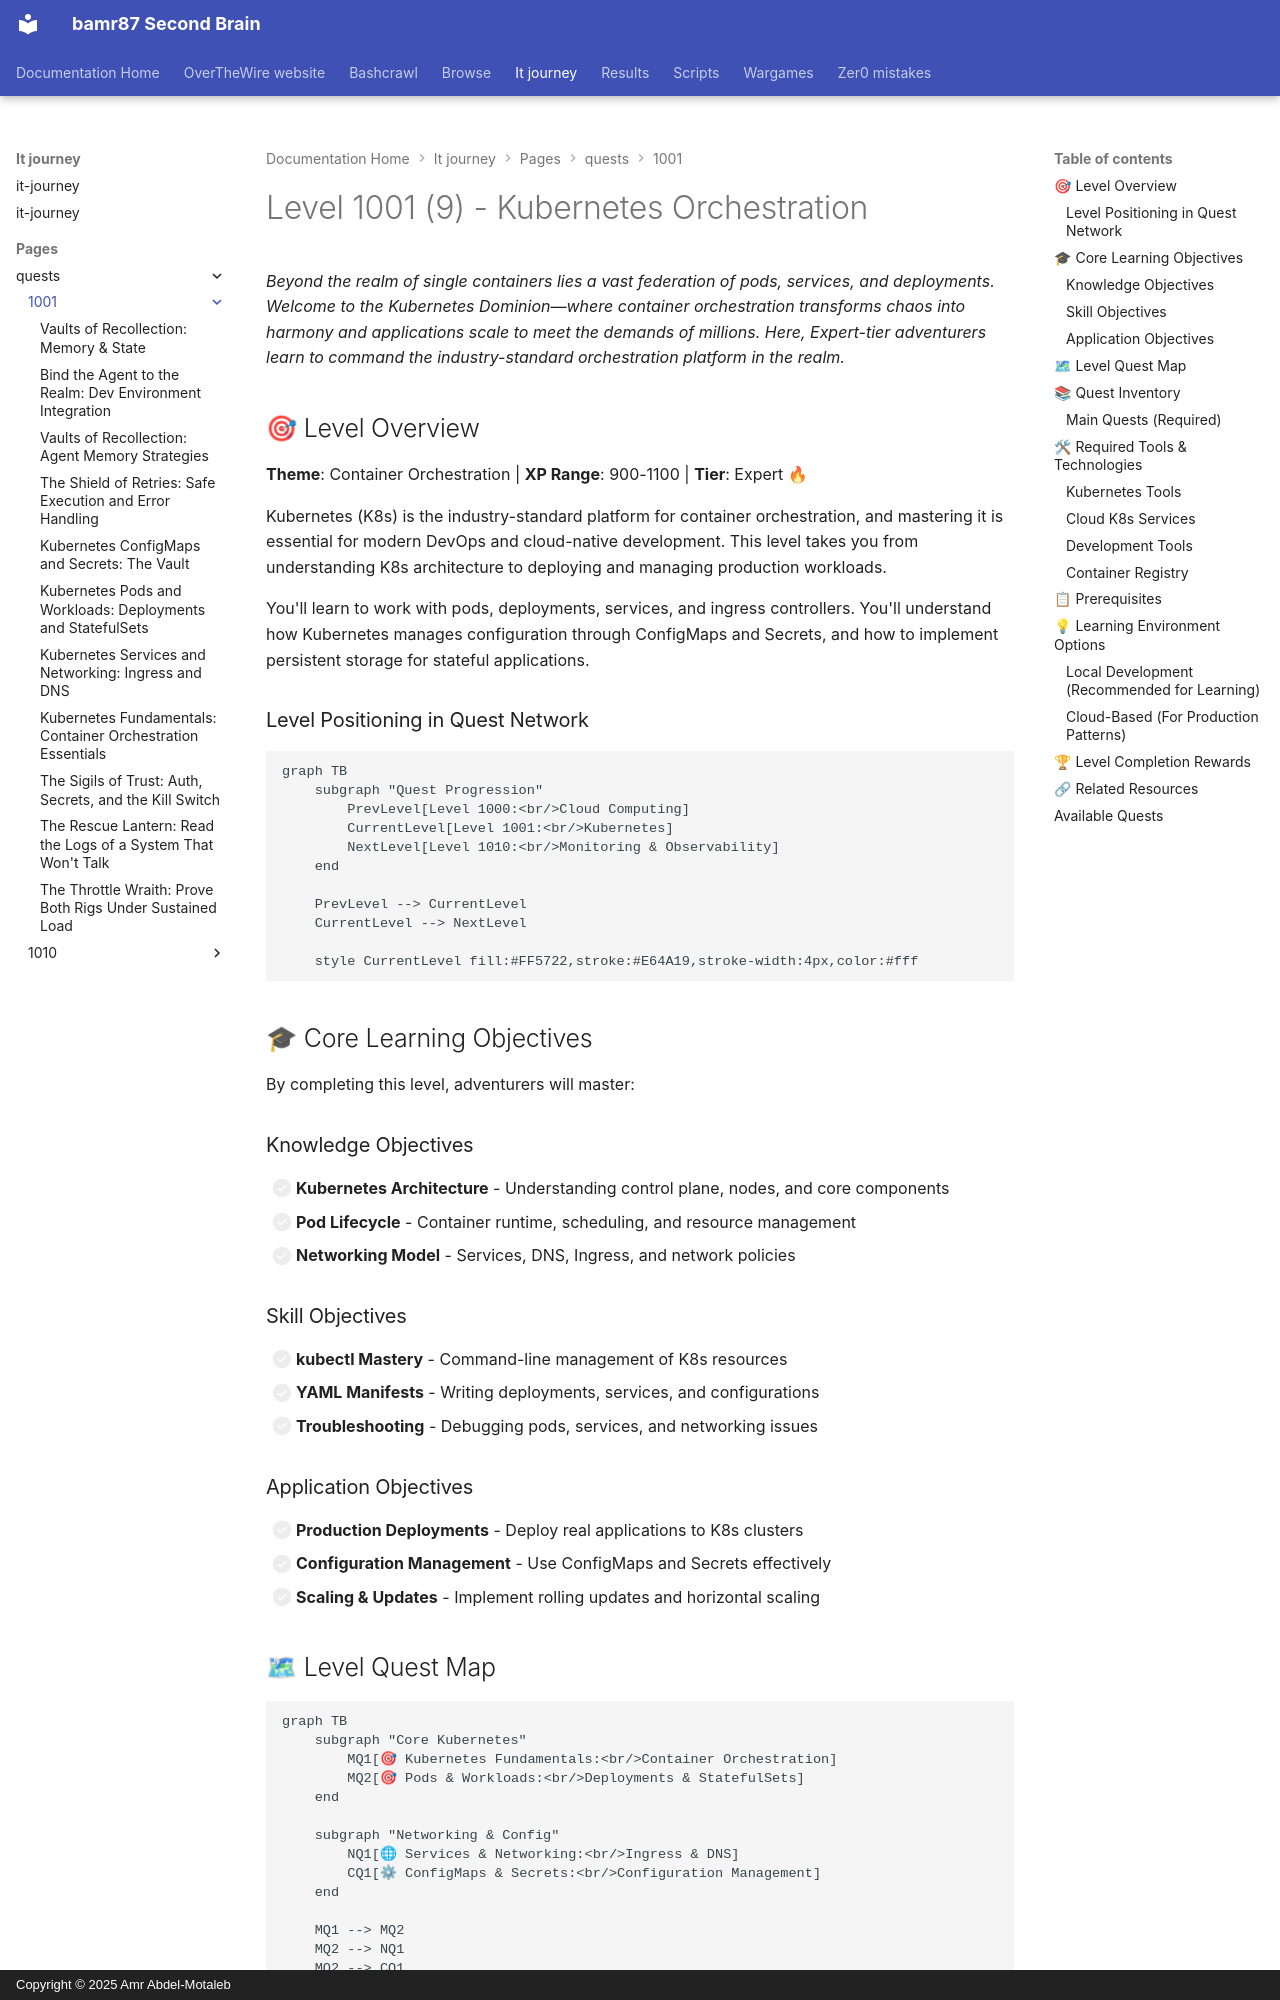

repository: bamr87/README · page: it-journey/pages/_quests/1001/index.html · generator: mkdocs · copyright: Copyright © 2025 Amr Abdel-Motaleb

---
author: IT-Journey Team
categories:
- Quests
- Level-1001
- Container-Orchestration
date: '2025-12-20T20:02:51.000Z'
description: 'Command Kubernetes to orchestrate containers at scale: master pods,
  deployments, services, ingress, ConfigMaps, and Secrets for production workloads.'
draft: false
lastmod: 2025-12-20
layout: quest-collection
level: '1001'
local_graph: false
mermaid: true
permalink: /quests/1001/
preview: /images/previews/level-1001-kubernetes.png
source_file: pages/_quests/1001/README.md
source_repo: bamr87/it-journey
source_url: https://github.com/bamr87/it-journey/blob/main/pages/_quests/1001/README.md
tags:
- '1001'
- kubernetes
- k8s
- containers
- orchestration
- devops
- quest-collection
title: Level 1001 (9) - Kubernetes Orchestration
toc: true
toc_sticky: true
---
# Level 1001 (9) - Kubernetes Orchestration

*Beyond the realm of single containers lies a vast federation of pods, services, and deployments. Welcome to the Kubernetes Dominion—where container orchestration transforms chaos into harmony and applications scale to meet the demands of millions. Here, Expert-tier adventurers learn to command the industry-standard orchestration platform in the realm.*

## 🎯 Level Overview

**Theme**: Container Orchestration | **XP Range**: 900-1100 | **Tier**: Expert 🔥

Kubernetes (K8s) is the industry-standard platform for container orchestration, and mastering it is essential for modern DevOps and cloud-native development. This level takes you from understanding K8s architecture to deploying and managing production workloads.

You'll learn to work with pods, deployments, services, and ingress controllers. You'll understand how Kubernetes manages configuration through ConfigMaps and Secrets, and how to implement persistent storage for stateful applications.

### Level Positioning in Quest Network

```mermaid
graph TB
    subgraph "Quest Progression"
        PrevLevel[Level 1000:<br/>Cloud Computing]
        CurrentLevel[Level 1001:<br/>Kubernetes]
        NextLevel[Level 1010:<br/>Monitoring & Observability]
    end
    
    PrevLevel --> CurrentLevel
    CurrentLevel --> NextLevel
    
    style CurrentLevel fill:#FF5722,stroke:#E64A19,stroke-width:4px,color:#fff
```

## 🎓 Core Learning Objectives

By completing this level, adventurers will master:

### Knowledge Objectives
- [ ] **Kubernetes Architecture** - Understanding control plane, nodes, and core components
- [ ] **Pod Lifecycle** - Container runtime, scheduling, and resource management
- [ ] **Networking Model** - Services, DNS, Ingress, and network policies

### Skill Objectives
- [ ] **kubectl Mastery** - Command-line management of K8s resources
- [ ] **YAML Manifests** - Writing deployments, services, and configurations
- [ ] **Troubleshooting** - Debugging pods, services, and networking issues
